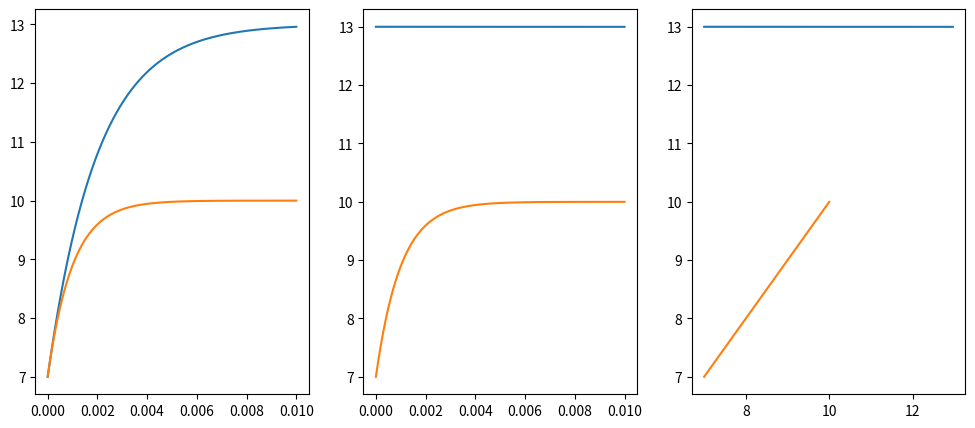

Recreate this plot in Python.
from matplotlib import pyplot as plt
import numpy as np

xi = []
v1i = []
v2i = []
v12i = []
v22i = []
olp1i = []
olp2i = []
c1i = []
c2i = []
hi = []

p = 2
max_der = 10**5

def savevalwc(xi_, v1i_, v2i_, v12i_, v22i_, olp1i_, olp2i_, c1i_, c2i_, hi_):
    global xi, v1i, v2i, v12i, v22i, olp1i, olp2i, c1i, c2i
    xi.append(xi_)
    v1i.append(v1i_)
    v2i.append(v2i_)
    v12i.append(v12i_)
    v22i.append(v22i_)
    olp1i.append(olp1i_)
    olp2i.append(olp2i_)
    c1i.append(c1i_)
    c2i.append(c2i_)
    hi.append(hi_)

def saveval(xi_, v1i_, v2i_, hi_):
    global xi, v1i, v2i, v12i, v22i, olp1i, olp2i, c1i, c2i
    xi.append(xi_)
    v1i.append(v1i_)
    v2i.append(v2i_)
    v12i.append(0)
    v22i.append(0)
    olp1i.append(0)
    olp2i.append(0)
    c1i.append(0)
    c2i.append(0)
    hi.append(hi_)

def eraseEnd():
    xi.pop()
    v1i.pop()
    v2i.pop()
    v12i.pop()
    v22i.pop()
    olp1i.pop()
    olp2i.pop()
    c1i.pop()
    c2i.pop()
    hi.pop()

def getMatr():
    return [
        [-500.005, 499.995],
        [499.995, -500.005]
        ]

def createfunc1(matr_):
    def func(x, u1, u2):
        return matr_[0][0] * u1 + matr_[0][1] * u2

    return func

def createfunc2(matr_):
    def func(x, u1, u2):
        return matr_[1][0] * u1 + matr_[1][1] * u2

    return func

def step(f1, f2, h, x, v1, v2, wc=False):
    fn = f1(x, v1, v2)
    f1next = f1(x + h, v1 + h * fn, v2 + h * fn)
    f2next = f2(x + h, v1 + h * fn, v2 + h * fn)
    v1next = v1 + (h / 2) * (fn + f1next)
    v2next = v2 + (h / 2) * (fn + f2next)
    x += h
    if not wc:
        saveval(x, v1next, v2next, h)
    return x, v1next, v2next

def stepWC(f1, f2, h, x, v1, v2, e, maxeabs_):
    xnext, v1next, v2next = step(f1, f2, h, x, v1, v2, True)
    x1half, v1half, v2half  = step(f1, f2, h / 2, x, v1, v2, True)
    x12next, v12next, v22next = step(f1, f2, h, x1half, v1half, v2half, True)
    s1 = abs(v1next - v12next)
    s2 = abs(v2next - v22next)
    s = max(s1, s2)
    minbound = e / (2**p - 1)

    divisions = 0

    while h >= 2 / maxeabs_:
        h /= 2
        divisions += 1

    if s > minbound and s <= e:
        savevalwc(xnext, v1next, v2next, v12next, v22next, s1, s2, divisions, 0, h)
        return xnext, v1next, v2next, h
    elif s <= minbound:
        if h >= 1 / maxeabs_:
            savevalwc(xnext, v1next, v2next, v12next, v22next, s1, s2, divisions, 0, h)
            return xnext, v1next, v2next, h
        else:
            savevalwc(xnext, v1next, v2next, v12next, v22next, s1, s2, divisions, 1, h)
            return xnext, v1next, v2next, 2 * h
    else:
        while s > e:
            h /= 2
            divisions += 1
            xnext, v1next, v2next = step(f1, f2, h, x, v1, v2, True)
            x1half, v1half, v2half = step(f1, f2, h / 2, x, v1, v2, True)
            x12next, v12next, v22next = step(f1, f2, h, x1half, v1half, v2half, True)
            s1 = abs(v1next - v12next)
            s2 = abs(v2next - v22next)
            s = max(s1, s2)

        savevalwc(xnext, v1next, v2next, v12next, v22next, s1, s2, divisions, 0, h)

        return xnext, v1next, v2next, h

def RK4(f1, f2, h, x, v1, v2, n, b, eb):
    saveval(x, v1, v2, 0)
    oldx = x
    oldv1 = v1
    oldv2 = v2

    for i in range(1, n + 1):
        x, v1, v2 = step(f1, f2, h, x, v1, v2)
        if f1(x, v1, v2) > max_der or f2(x, v1, v2) > max_der or x >= b - eb and x <= b:
            return
        elif x > b:
            eraseEnd()
            x, v1, v2 = step(f1, f2, b - oldx, oldx, oldv1, oldv2)
            saveval(x, v1, v2, b - oldx)

def RK4WC(f1, f2, h, x, v1, v2, n, b, eb, e, maxeabs_):
    saveval(x, v1, v2, 0)

    for i in range(1, n + 1):
        oldx = x
        oldv1 = v1
        oldv2 = v2

        x, v1, v2, h = stepWC(f1, f2, h, x, v1, v2, e, maxeabs_)
        if f1(x, v1, v2) > max_der or f2(x, v1, v2) > max_der or x >= b - eb and x <= b:
            return
        elif x > b:
            eraseEnd()
            x, v1, v2, h = stepWC(f1, f2, b - oldx, oldx, oldv1, oldv2, e, maxeabs_)
            saveval(x, v1, v2, h)

def trueSol1(alpha_, x):
    return -alpha_[0] * np.exp(-1000.0 * x) + alpha_[1] * np.exp(-0.01 * x)

def trueSol2(alpha_, x):
    return alpha_[0] * np.exp(-1000.0 * x) + alpha_[1] * np.exp(-0.01 * x)

x0 = 0
u10 = 7
u20 = 13
matr = getMatr()
print(matr)
func1 = createfunc1(matr)
func2 = createfunc2(matr)
val, sup = np.linalg.eig(matr)
maxeabs = max([abs(e) for e in val])
print(maxeabs)
#vec1 = [sup[0][0], sup[1][0]]
#vec2 = [sup[0][1], sup[1][1]]
vec1 = [-1, 1]
vec2 = [1, 1]
coefmatr = [[vec1[0],vec2[0]], [vec1[1],vec2[1]]]
print(coefmatr)
print(u10, u20)
alpha = np.linalg.solve(coefmatr, [u10, u20])
print("alpha  ", alpha)
Eb = 10**-6
E = 10**-3
bound = 0.01
h_ = 10**-2
N = 100000

#RK4(func1, func2, h_, x0, u10, u20, N, bound, Eb)
RK4WC(func1, func2, h_, x0, u10, u20, N, bound, Eb, E, maxeabs)

#for row in zip(c1i, c2i):
#    print(row[0], row[1])

plt.figure(figsize=(12, 5))

y1 = [trueSol1(alpha, xx) for xx in xi]
y2 = [trueSol1(alpha, xx) for xx in xi]

plt.subplot(131)
plt.plot(xi, v1i)
plt.plot(xi, y1)
plt.subplot(132)
plt.plot(xi, v2i)
plt.plot(xi, y2)
plt.subplot(133)
plt.plot(v1i, v2i)
plt.plot(y1, y2)
plt.show()

